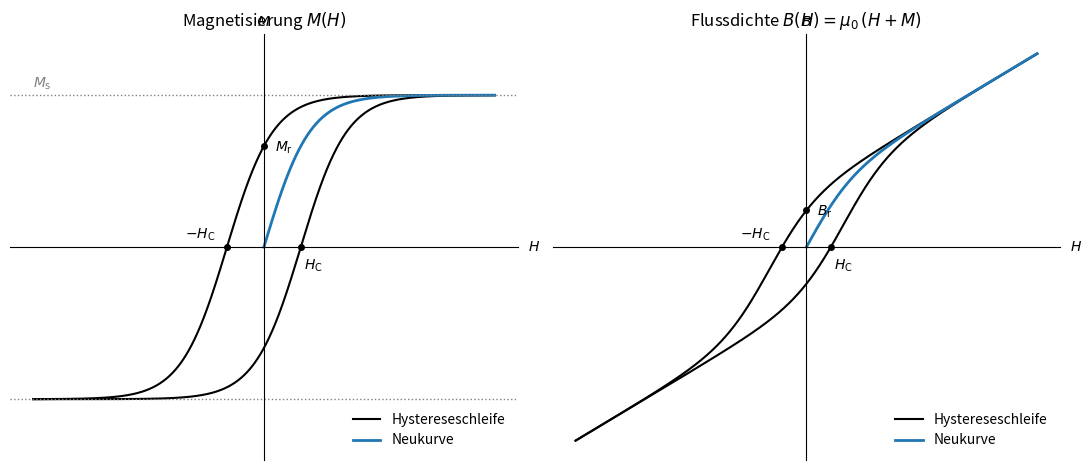

Python code for this plot:
import numpy as np
import matplotlib.pyplot as plt

# ---------- Parameter (qualitativ, willkürliche Einheiten) ----------
mu0  = 1.0    # in willkürlichen Einheiten, daher B = H + M
Ms   = 1.0    # Sättigungsmagnetisierung
Hc   = 0.4    # Koerzitivfeldstärke der M(H)-Kurve
w    = 0.5    # Breite des Übergangs
Hmax = 2.5

H     = np.linspace(-Hmax, Hmax, 1000)
H_neu = np.linspace(0, Hmax, 500)

# ---------- Magnetisierung ----------
M_auf  = Ms * np.tanh((H - Hc) / w)   # aufsteigender Ast
M_ab   = Ms * np.tanh((H + Hc) / w)   # absteigender Ast
M_neu  = Ms * np.tanh(H_neu / w)      # Neukurve (liegt innerhalb der Schleife)

# ---------- Flussdichte B = mu0 (H + M) ----------
B_auf = mu0 * (H + M_auf)
B_ab  = mu0 * (H + M_ab)
B_neu = mu0 * (H_neu + M_neu)

# Remanenz und Koerzitivfeldstärke von B(H) (Nulldurchgang des absteigenden Asts)
Mr = Ms * np.tanh(Hc / w)
Br = mu0 * Mr
i = np.where(np.diff(np.sign(B_ab)))[0][0]
HcB = H[i] - B_ab[i] * (H[i + 1] - H[i]) / (B_ab[i + 1] - B_ab[i])  # < 0
HcB = abs(HcB)

# ---------- Plot ----------
fig, (axM, axB) = plt.subplots(1, 2, figsize=(11, 4.8))

def achsen(ax, ylabel):
    ax.spines['left'].set_position('zero')
    ax.spines['bottom'].set_position('zero')
    ax.spines['top'].set_visible(False)
    ax.spines['right'].set_visible(False)
    ax.set_xticks([])
    ax.set_yticks([])
    ax.text(1.02, 0, r'$H$', transform=ax.get_yaxis_transform(), va='center')
    ax.text(0, 1.02, ylabel, transform=ax.get_xaxis_transform(), ha='center')

def punkt(ax, x, y, text, offset):
    ax.plot(x, y, 'ko', ms=4, zorder=5)
    ax.annotate(text, (x, y), xytext=offset, textcoords='offset points')

# --- M(H) ---
axM.plot(H, M_auf, 'k-', label='Hystereseschleife')
axM.plot(H, M_ab, 'k-')
axM.plot(H_neu, M_neu, 'C0-', lw=2, label='Neukurve')
axM.axhline(Ms,  color='gray', ls=':', lw=1)
axM.axhline(-Ms, color='gray', ls=':', lw=1)
axM.text(-Hmax, Ms + 0.05, r'$M_\mathrm{s}$', color='gray')
punkt(axM, 0, Mr, r'$M_\mathrm{r}$', (8, -4))
punkt(axM, Hc, 0, r'$H_\mathrm{C}$', (2, -16))
punkt(axM, -Hc, 0, r'$-H_\mathrm{C}$', (-30, 6))
achsen(axM, r'$M$')
axM.set_ylim(-1.4, 1.4)
axM.set_title(r'Magnetisierung $M(H)$')
axM.legend(loc='lower right', frameon=False)

# --- B(H) ---
axB.plot(H, B_auf, 'k-', label='Hystereseschleife')
axB.plot(H, B_ab, 'k-')
axB.plot(H_neu, B_neu, 'C0-', lw=2, label='Neukurve')
punkt(axB, 0, Br, r'$B_\mathrm{r}$', (8, -4))
punkt(axB, HcB, 0, r'$H_\mathrm{C}$', (2, -16))
punkt(axB, -HcB, 0, r'$-H_\mathrm{C}$', (-30, 6))
achsen(axB, r'$B$')
axB.set_title(r'Flussdichte $B(H)=\mu_0\,(H+M)$')
axB.legend(loc='lower right', frameon=False)

fig.tight_layout()
fig.savefig('hysterese_skizze.png', dpi=300, bbox_inches='tight')
plt.show()
